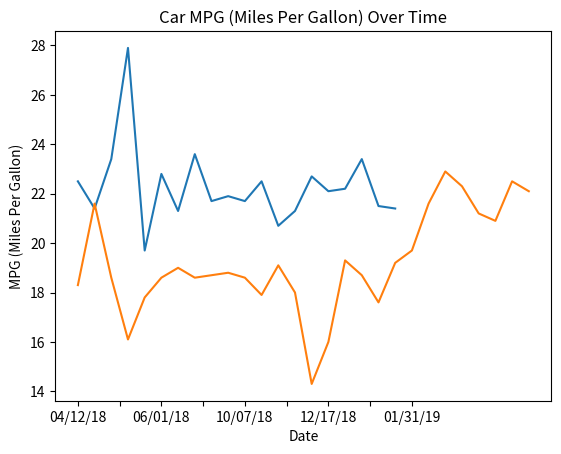

Here is the Python script that generated this plot:
#mpg_graph.py: Graphing single car mpg trend over time
import pandas as pd

import matplotlib.pyplot as plt

#mpg over time
camry_dict = pd.Series({
  "04/12/18": 18.3,
  "04/14/18": 21.6,
  "04/20/18": 18.6,
  "04/27/18": 16.1,
  "05/17/18": 17.8,
  "06/01/18": 18.6,
  "06/24/18": 19.0,
  "07/13/18": 18.6,
  "08/03/18": 18.7,
  "08/24/18": 18.8,
  "10/07/18": 18.6,
  "10/29/18": 17.9,
  "11/10/18": 19.1,
  "11/30/18": 18.0,
  "12/11/18": 14.3,
  "12/17/18": 16.0,
  "12/26/18": 19.3,
  "01/04/19": 18.7,
  "01/17/19": 17.6,
  "01/24/19": 19.2,
  "01/31/19": 19.7,
  "02/13/19": 21.6,
  "02/28/19": 22.9,
  "03/13/19": 22.3,
  "04/02/19": 21.2,
  "04/17/19": 20.9,
  "05/02/19": 22.5,
  "05/21/19": 22.1,
})

avalon_dict = pd.Series({
  "11/17/18":22.5,
  "12/02/18":21.4,
  "12/09/18":23.4,
  "02/01/19":27.9,
  "02/05/19":19.7,
  "02/11/19":22.8,
  "02/17/19":21.3,
  "02/22/19":23.6,
  "02/28/19":21.7,
  "03/08/19":21.9,
  "03/14/19":21.7,
  "03/19/19":22.5,
  "03/28/19":20.7,
  "04/07/19":21.3,
  "04/13/19":22.7,
  "04/18/19":22.1,
  "04/24/19":22.2,
  "04/28/19":23.4,
  "05/19/19":21.5,
  "05/26/19":21.4
})

avalon_dict.plot()
camry_dict.plot()
plt.title("Car MPG (Miles Per Gallon) Over Time")
plt.xlabel("Date")
plt.ylabel("MPG (Miles Per Gallon)")
plt.show()
